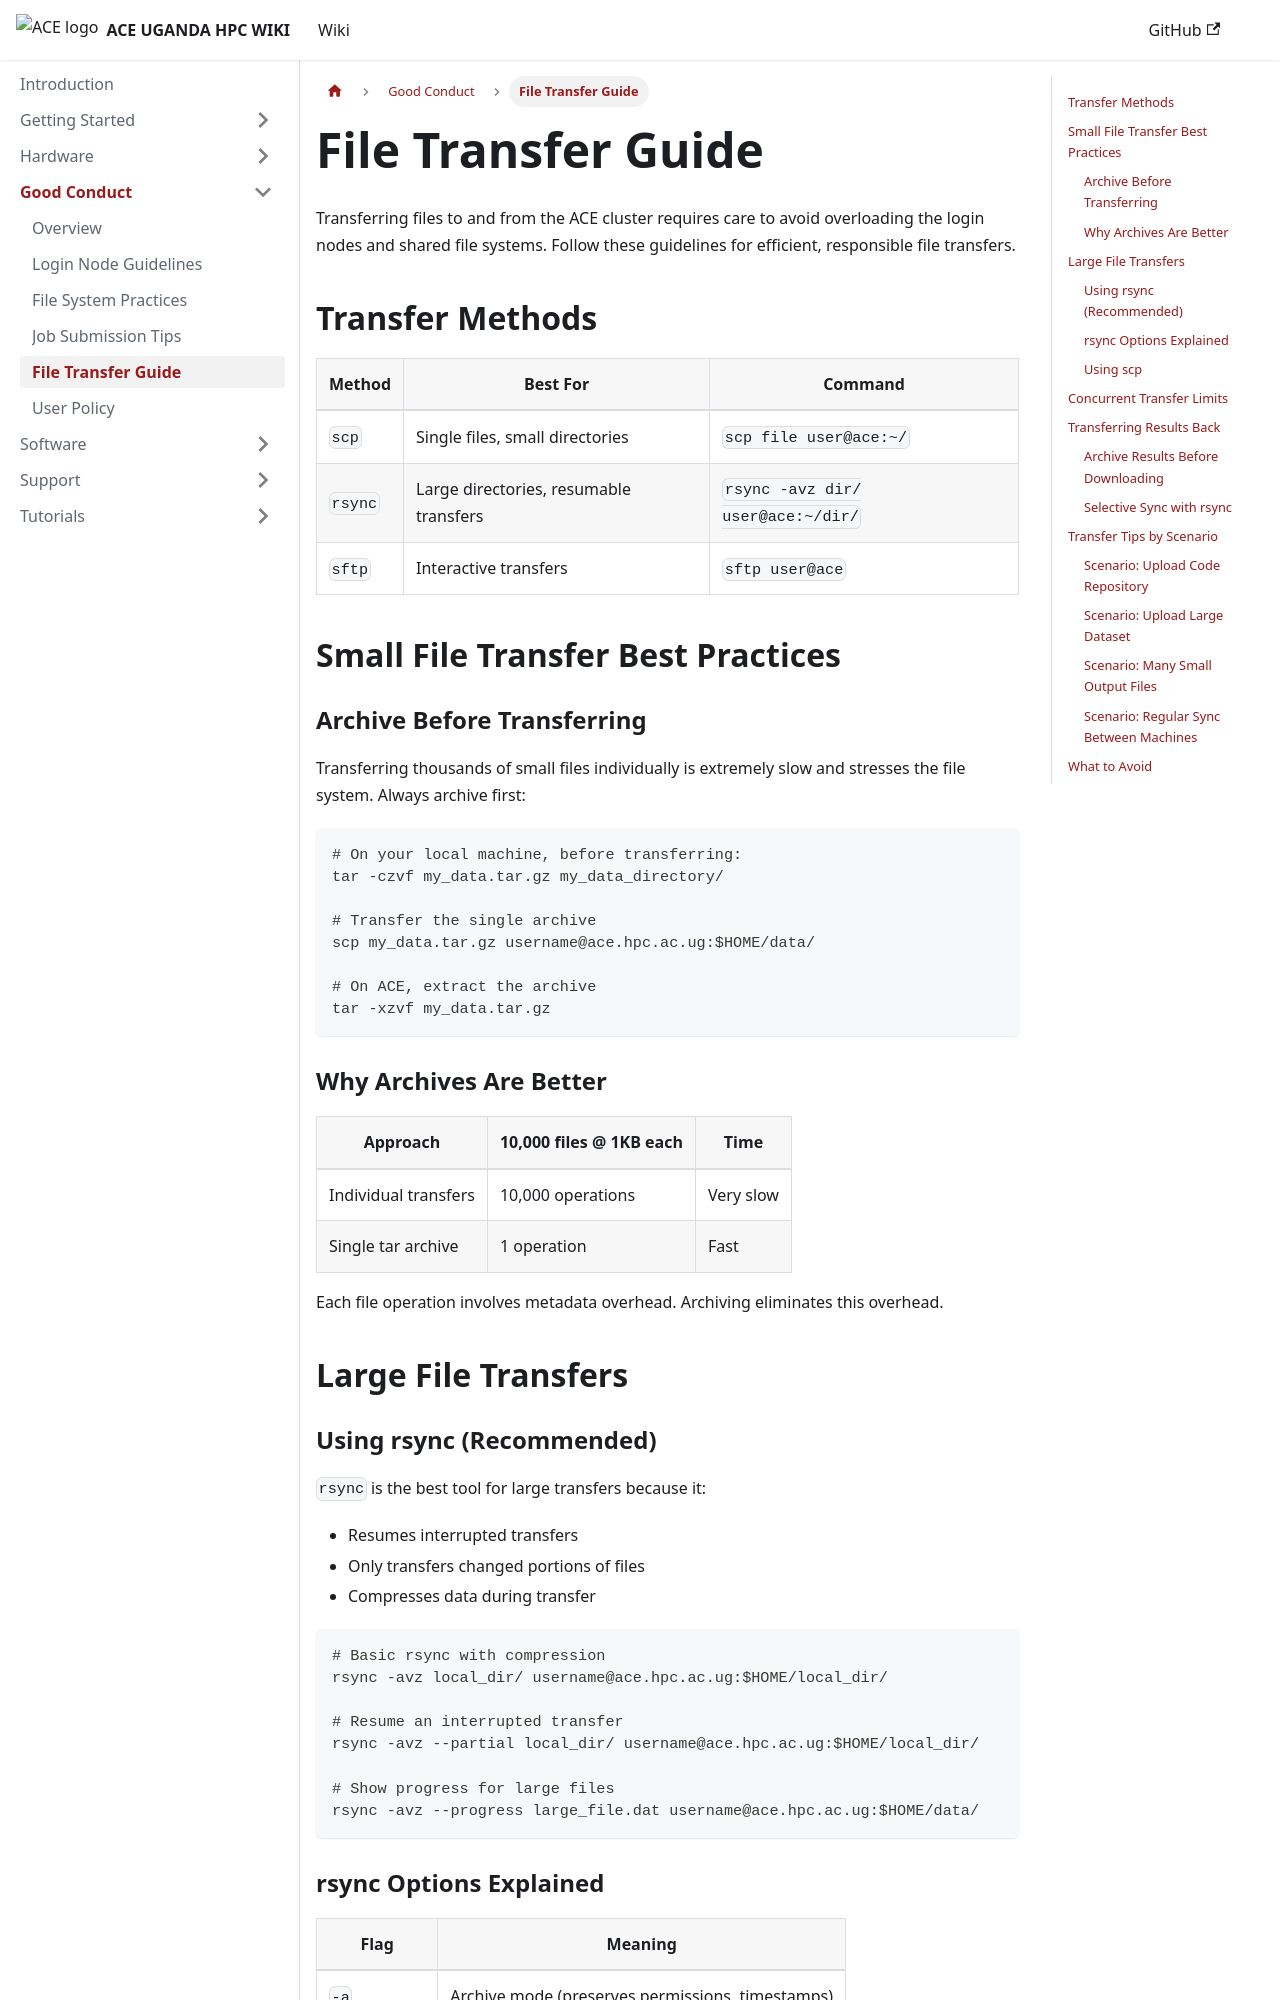

repository: ace-bioinformatics/ace-ug-hpc-wiki · page: docs/good-conduct/file-transfers/index.html · generator: docusaurus

# File Transfer Guide

Transferring files to and from the ACE cluster requires care to avoid overloading the login nodes and shared file systems. Follow these guidelines for efficient, responsible file transfers.

## Transfer Methods

| Method | Best For | Command |
|--------|----------|---------|
| `scp` | Single files, small directories | `scp file user@ace:~/` |
| `rsync` | Large directories, resumable transfers | `rsync -avz dir/ user@ace:~/dir/` |
| `sftp` | Interactive transfers | `sftp user@ace` |

## Small File Transfer Best Practices

### Archive Before Transferring

Transferring thousands of small files individually is extremely slow and stresses the file system. Always archive first:

```bash
# On your local machine, before transferring:
tar -czvf my_data.tar.gz my_data_directory/

# Transfer the single archive
scp my_data.tar.gz username@ace.hpc.ac.ug:$HOME/data/

# On ACE, extract the archive
tar -xzvf my_data.tar.gz
```

### Why Archives Are Better

| Approach | 10,000 files @ 1KB each | Time |
|----------|------------------------|------|
| Individual transfers | 10,000 operations | Very slow |
| Single tar archive | 1 operation | Fast |

Each file operation involves metadata overhead. Archiving eliminates this overhead.

## Large File Transfers
